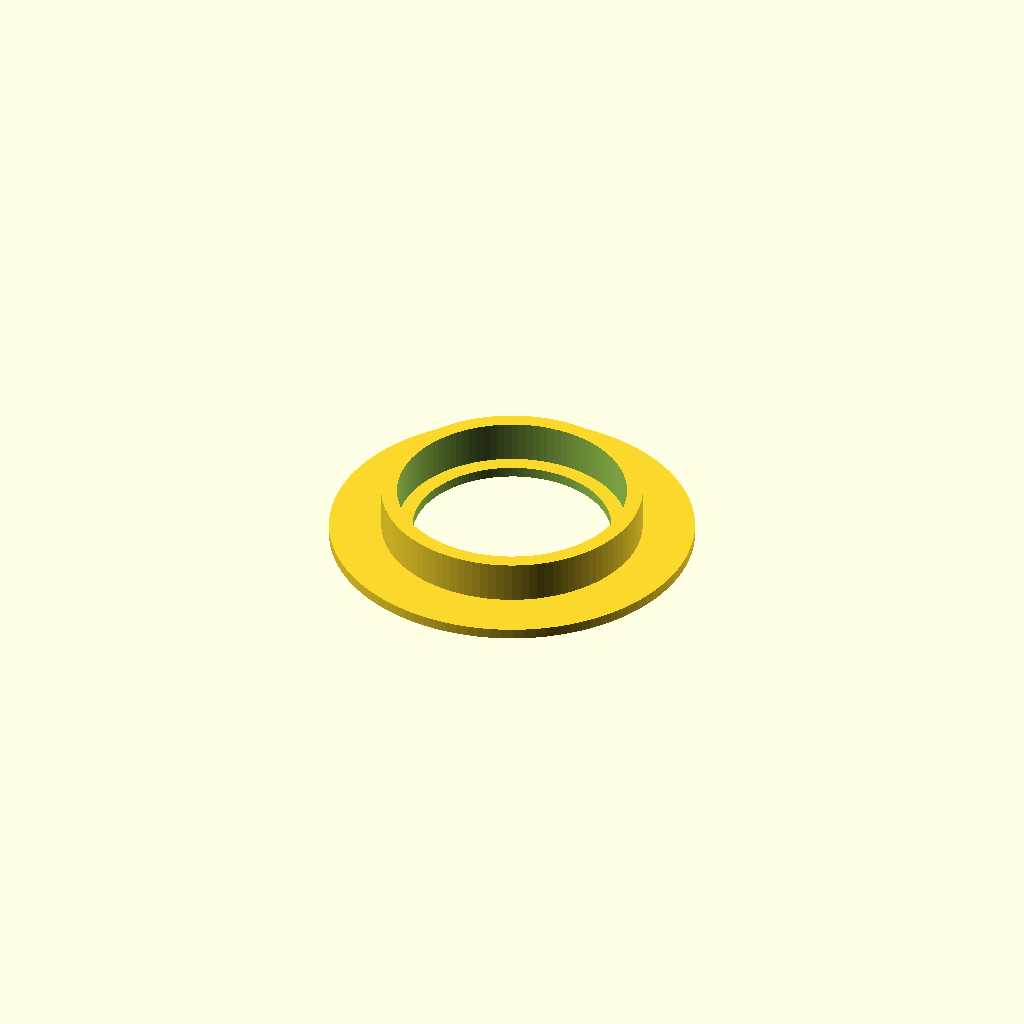
Cell 1 — every parameter at its default value.
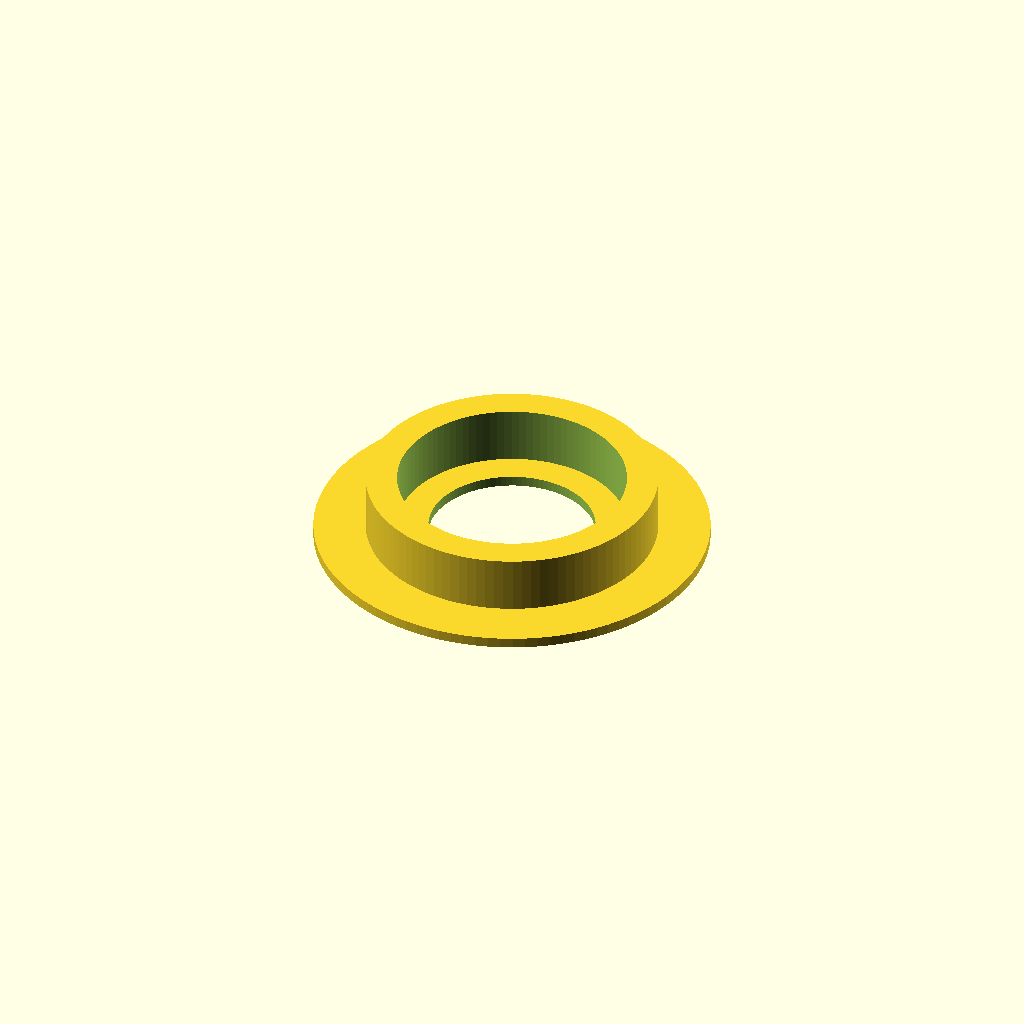
Cell 2: the same model with w = 3.
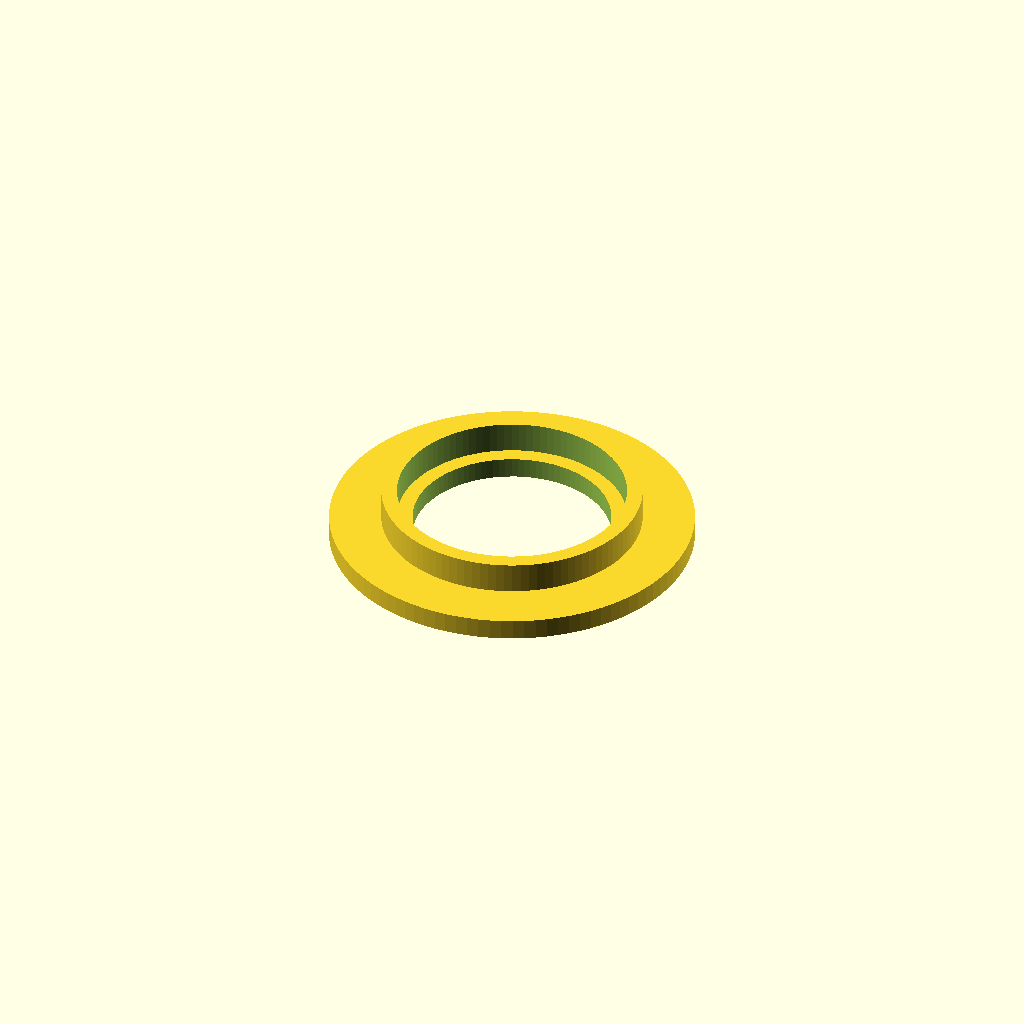
Cell 3: the same model with bw = 2.
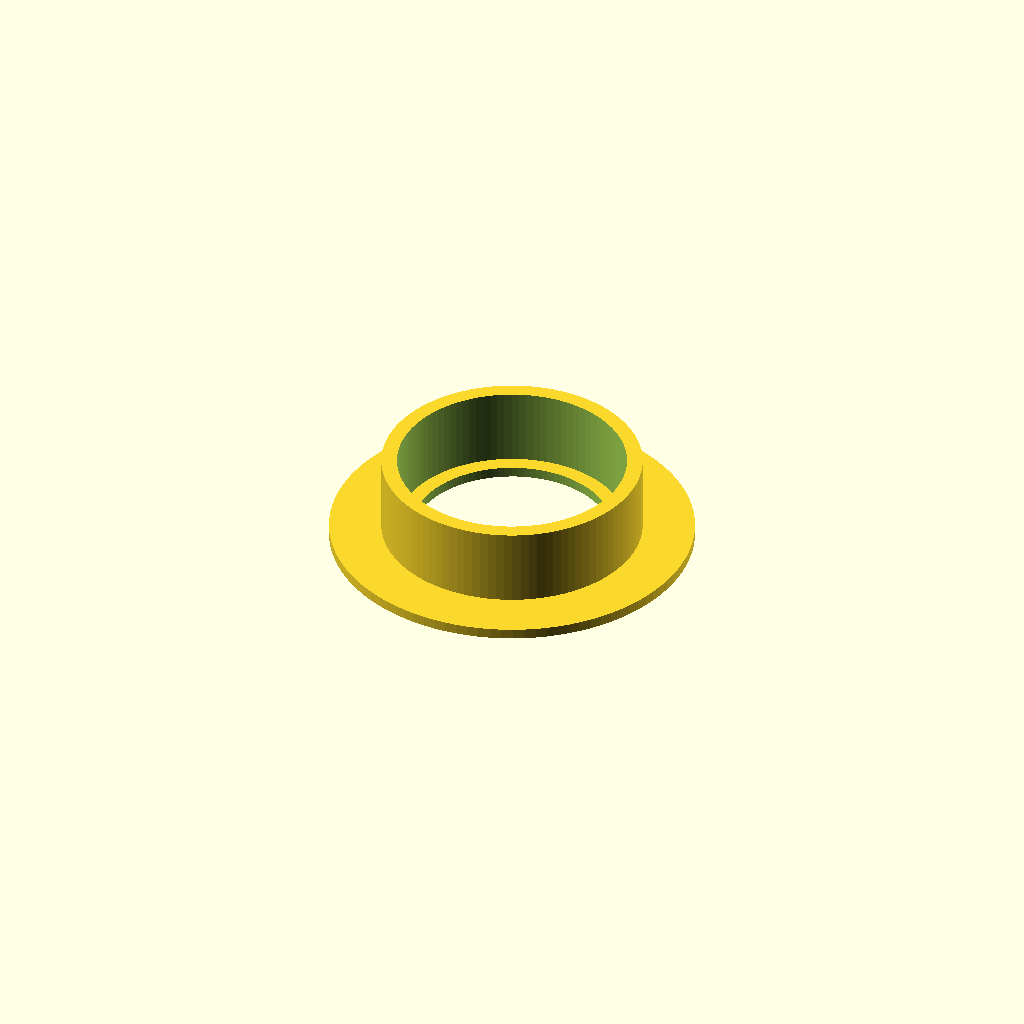
Cell 4 — h set to 14, the other parameters unchanged.
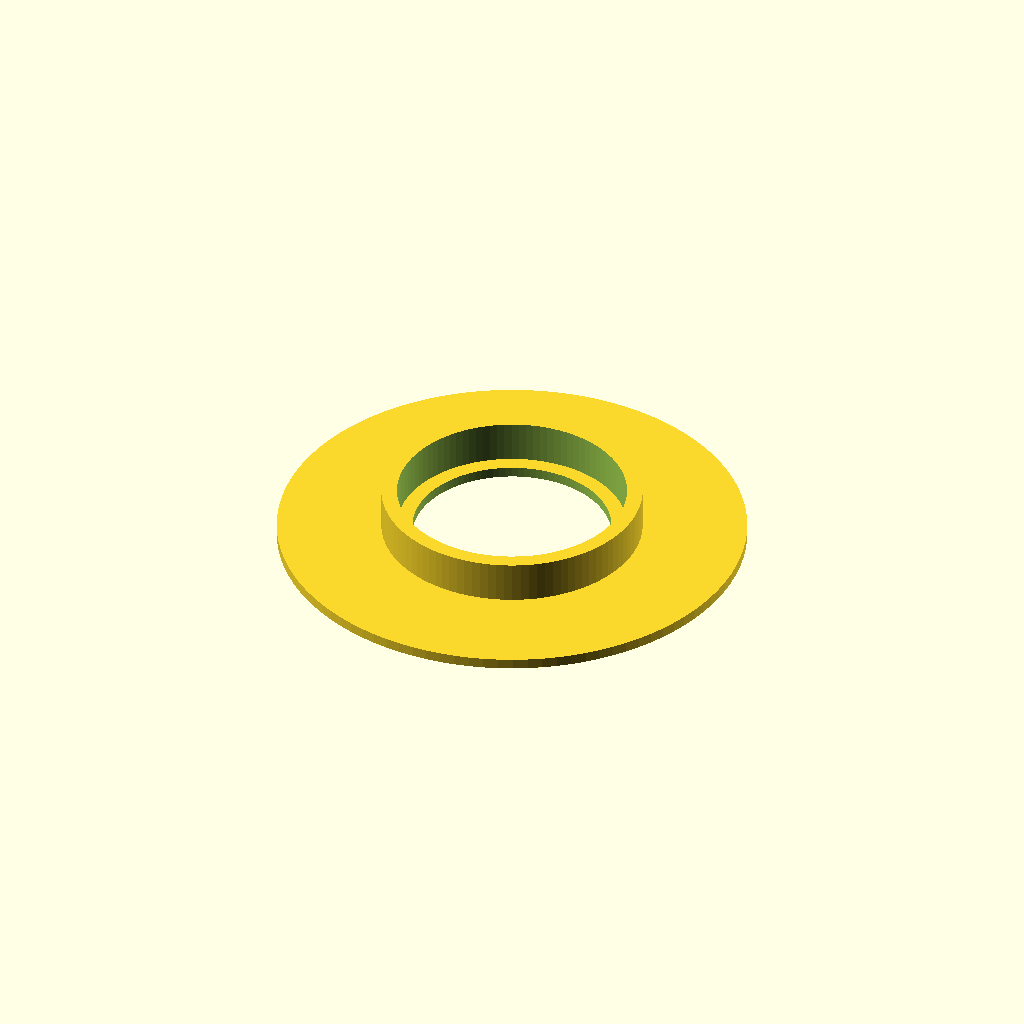
Cell 5 — l set to 10, the other parameters unchanged.
All cells are drawn from one camera (rotation 55°, 0°, 25°, orthographic, colour scheme Cornfield), so only the parameter changes between them.
The OpenSCAD source (anel_rolamento_eixo_y.scad):
d = 22 + 0.;
w = 1.5;
bw = 1.0;
h = 7;
l = 5;

difference(){
    cylinder( d = d + 2 * w, h = h / 2 + w, $fn = 100 );
    translate( [ 0, 0, -1 ] )
        cylinder( d = d, h = h / 2 + w + 2, $fn = 100 );
}
difference(){
    cylinder( d = d + 2 * ( w + l ), h = bw, $fn = 100 );
    translate( [ 0, 0, -1 ] )
        cylinder( d = d - 2 * w, h = bw + 2, $fn = 100 );
}
Parameter table extracted from the source (name, type, default, range or options):
w: number, default 1.5
bw: number, default 1
h: number, default 7
l: number, default 5
